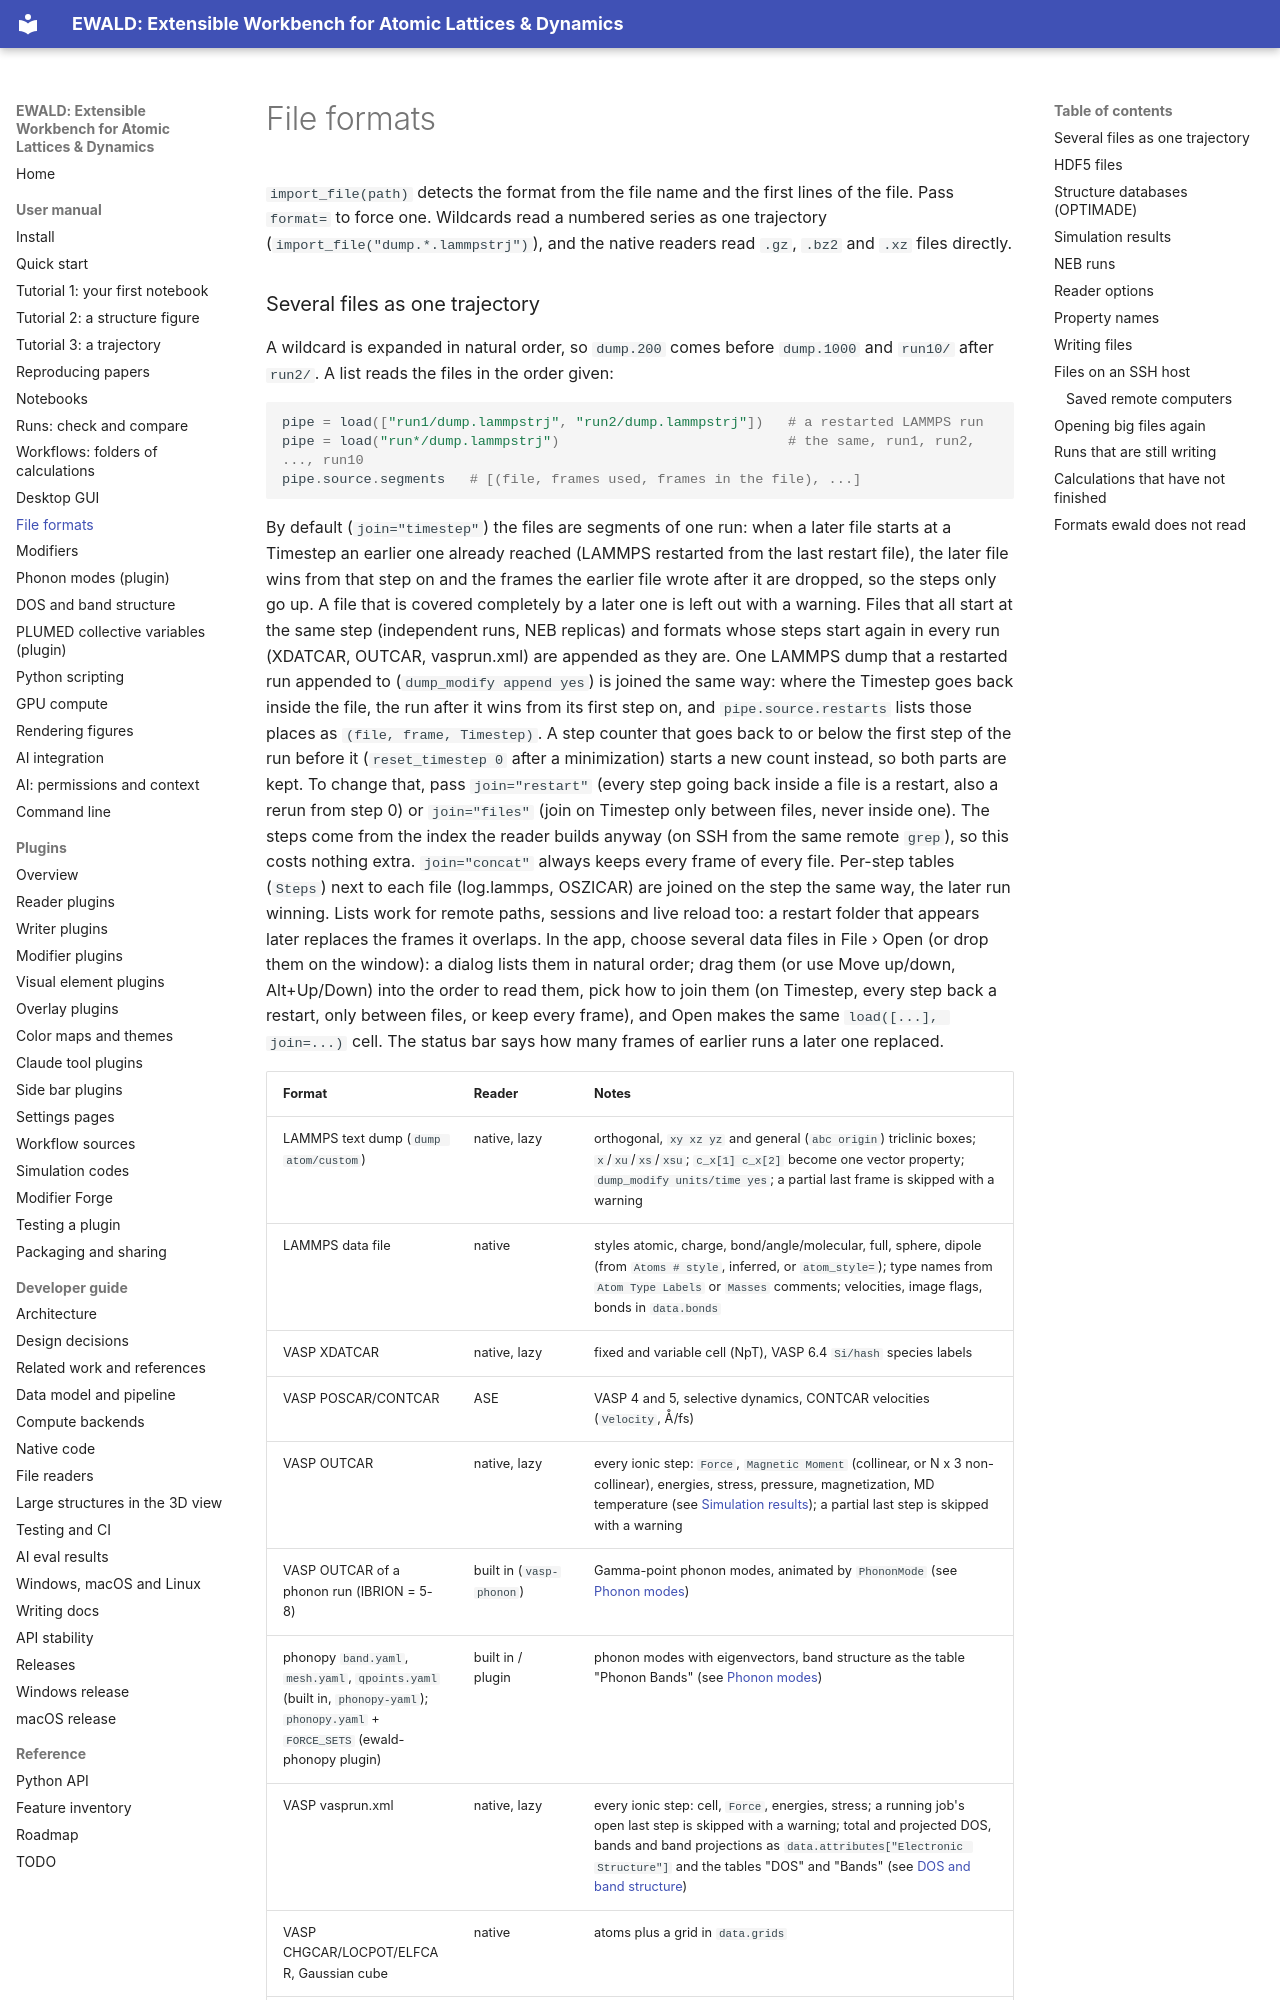

repository: frssp/ewald · page: user/formats/index.html · generator: mkdocs

# File formats

`import_file(path)` detects the format from the file name and the first lines of the file.
Pass `format=` to force one. Wildcards read a numbered series as one trajectory
(`import_file("dump.*.lammpstrj")`), and the native readers read `.gz`, `.bz2` and `.xz`
files directly.
